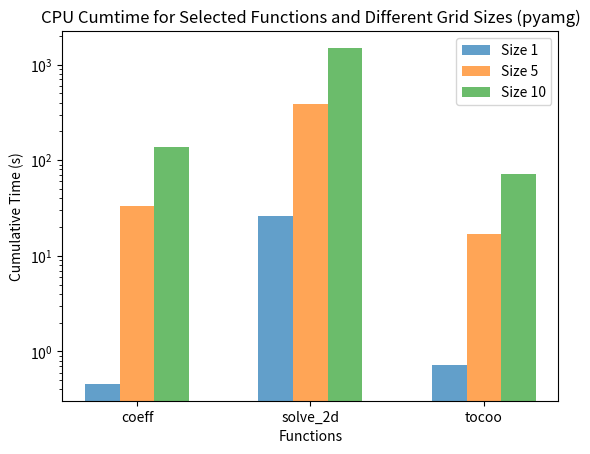

Write the Python code that produced this figure.
import matplotlib.pyplot as plt
import numpy as np

functions_selected = ['coeff', 'solve_2d', 'tocoo']

cpu_cumtime_size1 = [0.457, 26.015, 0.719]
cpu_cumtime_size5 = [33.033, 386.059, 17.040]
cpu_cumtime_size10 = [138.364, 1492.898, 71.612]

bar_width = 0.2 
index = np.arange(len(functions_selected))

fig, ax = plt.subplots()

ax.bar(index - bar_width, cpu_cumtime_size1, width=bar_width, label='Size 1', alpha=0.7)
ax.bar(index, cpu_cumtime_size5, width=bar_width, label='Size 5', alpha=0.7)
ax.bar(index + bar_width, cpu_cumtime_size10, width=bar_width, label='Size 10', alpha=0.7)

ax.set_xlabel('Functions')
ax.set_ylabel('Cumulative Time (s)')
ax.set_title('CPU Cumtime for Selected Functions and Different Grid Sizes (pyamg)')

ax.set_xticks(index)
ax.set_xticklabels(functions_selected)

ax.set_yscale('log')

ax.legend()

plt.show()
